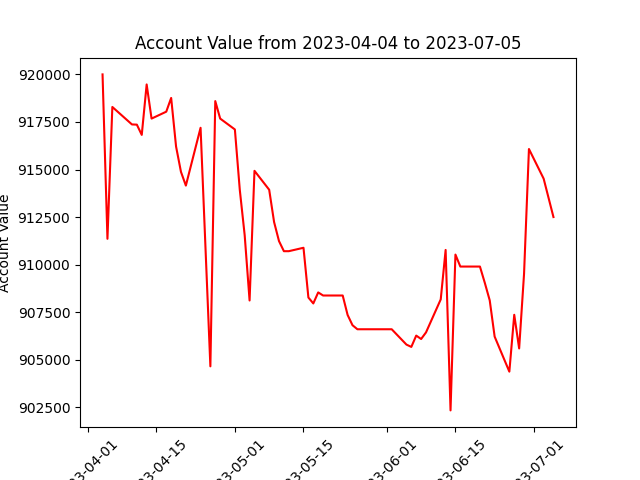

Data behind this chart, as committed beside it:
datadate, account_value
20230404, 920001
20230405, 911358
20230406, 918289
20230410, 917371
20230411, 917359
20230412, 916821
20230413, 919473
20230414, 917677
20230417, 918041
20230418, 918763
20230419, 916210
20230420, 914878
20230421, 914156
20230424, 917194
20230425, 910907
20230426, 904655
20230427, 918596
20230428, 917678
20230501, 917107
20230502, 913938
20230503, 911549
20230504, 908116
20230505, 914932
20230508, 913937
20230509, 912240
20230510, 911240
20230511, 910708
20230512, 910708
20230515, 910888
20230516, 908272
20230517, 907961
20230518, 908541
20230519, 908378
20230522, 908378
20230523, 908378
20230524, 907357
20230525, 906816
20230526, 906604
20230530, 906604
20230531, 906604
20230601, 906604
20230602, 906604
20230605, 905798
20230606, 905675
20230607, 906271
20230608, 906091
20230609, 906440
20230612, 908173
20230613, 910773
20230614, 902338
20230615, 910530
20230616, 909900
20230620, 909900
20230621, 909038
20230622, 908119
20230623, 906218
20230626, 904376
20230627, 907364
20230628, 905595
20230629, 909515
... 3 more rows
